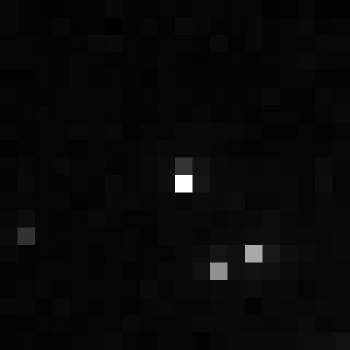

The table this chart was drawn from, first rows:
, xmin, ymin, lat, lon, area, perimeter, max_nanowatts, min_nanowatts, moonlight_illumination, clear_sky_confidence, mean_nanowatts
0, 1134, 3063, -6.588, -6.588, 1.0, 0.0, 14.47, 0.1266, 11.82, 0.0, 0.5252
